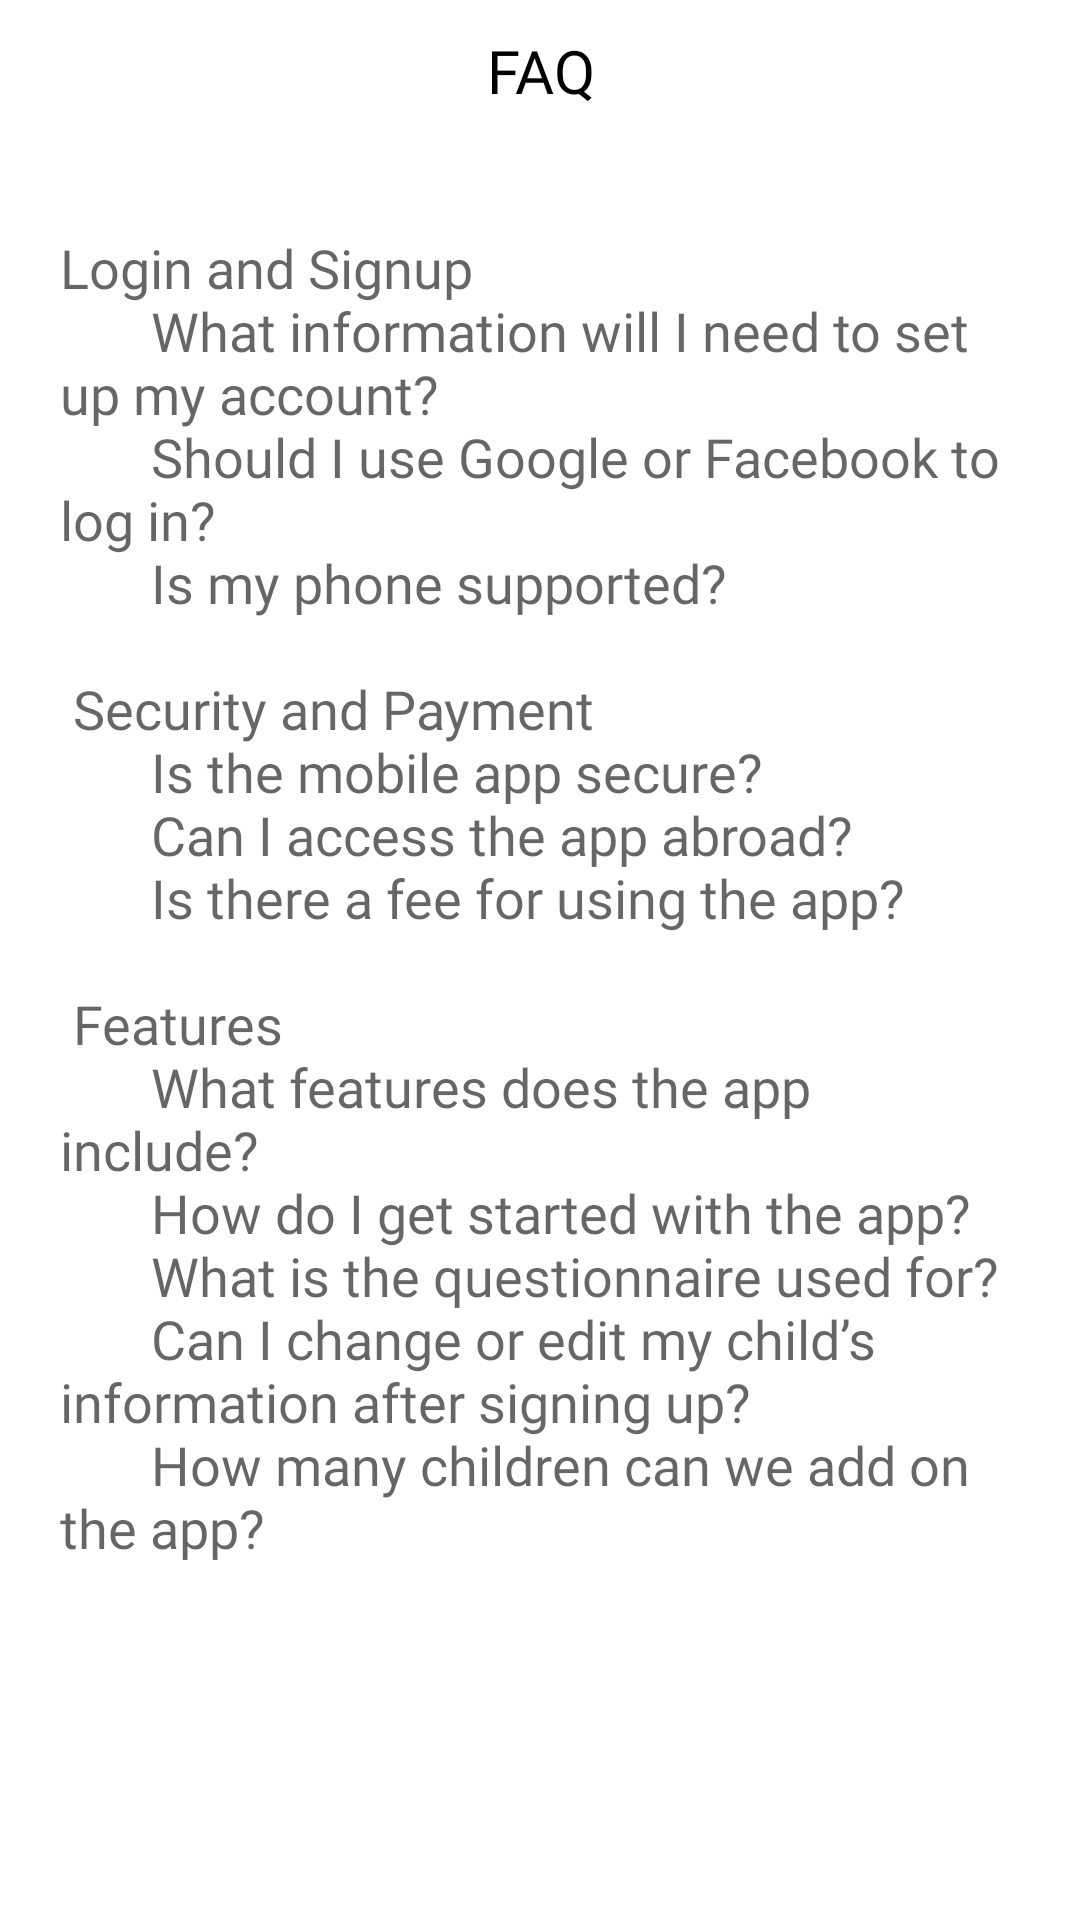

Here is an Android app screen rendered from its layout file. Give the layout XML and the strings, colors and styles it references.
<!-- AndroidManifest.xml: application theme AppTheme -->
<!-- res/layout/fragment_faq.xml -->
<?xml version="1.0" encoding="utf-8"?>
<ScrollView xmlns:android="http://schemas.android.com/apk/res/android"
    xmlns:tools="http://schemas.android.com/tools"
    android:layout_width="match_parent"
    android:layout_height="match_parent"
    tools:context=".fragment.PrivacyPolicyFragment">

    <LinearLayout
        android:layout_width="match_parent"
        android:layout_height="wrap_content"
        android:orientation="vertical">

        <TextView
            android:layout_width="match_parent"
            android:layout_height="wrap_content"
            android:layout_marginTop="10dp"
            android:fontFamily="@font/brandon_grotesque_medium"
            android:gravity="center"
            android:text="@string/faqHeading"
            android:textAppearance="@style/TextAppearance.AppCompat.Display1"
            android:textColor="@color/black"
            android:textSize="20sp" />

        <TextView
            android:layout_width="match_parent"
            android:layout_height="wrap_content"
            android:layout_marginStart="20dp"
            android:layout_marginLeft="20dp"
            android:layout_marginTop="40dp"
            android:layout_marginEnd="20dp"
            android:layout_marginRight="20dp"
            android:fontFamily="@font/brandongrotesque_regular"
            android:text="@string/faqtext"
            android:textAppearance="@style/TextAppearance.AppCompat.Display1"
            android:textSize="18sp" />
    </LinearLayout>
</ScrollView>
<!-- resources referenced by this layout -->
<resources>
  <color name="black">#000000</color>
  <string name="faqHeading">FAQ</string>
  <string name="faqtext">Login and Signup\n
                            "      "What information will I need to set up my account?\n
                            "      "Should I use Google or Facebook to log in? \n
                            "      "Is my phone supported? \n\n
  
                            Security and Payment\n
                          "      "Is the mobile app secure?\n
    "      "Can I access the app abroad?\n
    "      "Is there a fee for using the app?\n\n
  
  Features\n
  
    "      "What features does the app include?\n
    "      "How do I get started with the app? \n
    "      "What is the questionnaire used for?\n
    "      "Can I change or edit my child’s information after signing up? \n
    "      "How many children can we add on the app?
  </string>
  <style name="AppTheme" parent="Theme.MaterialComponents.Light.NoActionBar">
          
          <item name="colorPrimary">@color/colorPrimary</item>
          <item name="colorPrimaryDark">@color/colorPrimaryDark</item>
          <item name="colorAccent">@color/colorAccent</item>
      </style>
  <color name="colorPrimary">#6200EE</color>
  <color name="colorPrimaryDark">#03DAC5</color>
  <color name="colorAccent">#3700B3</color>
</resources>
